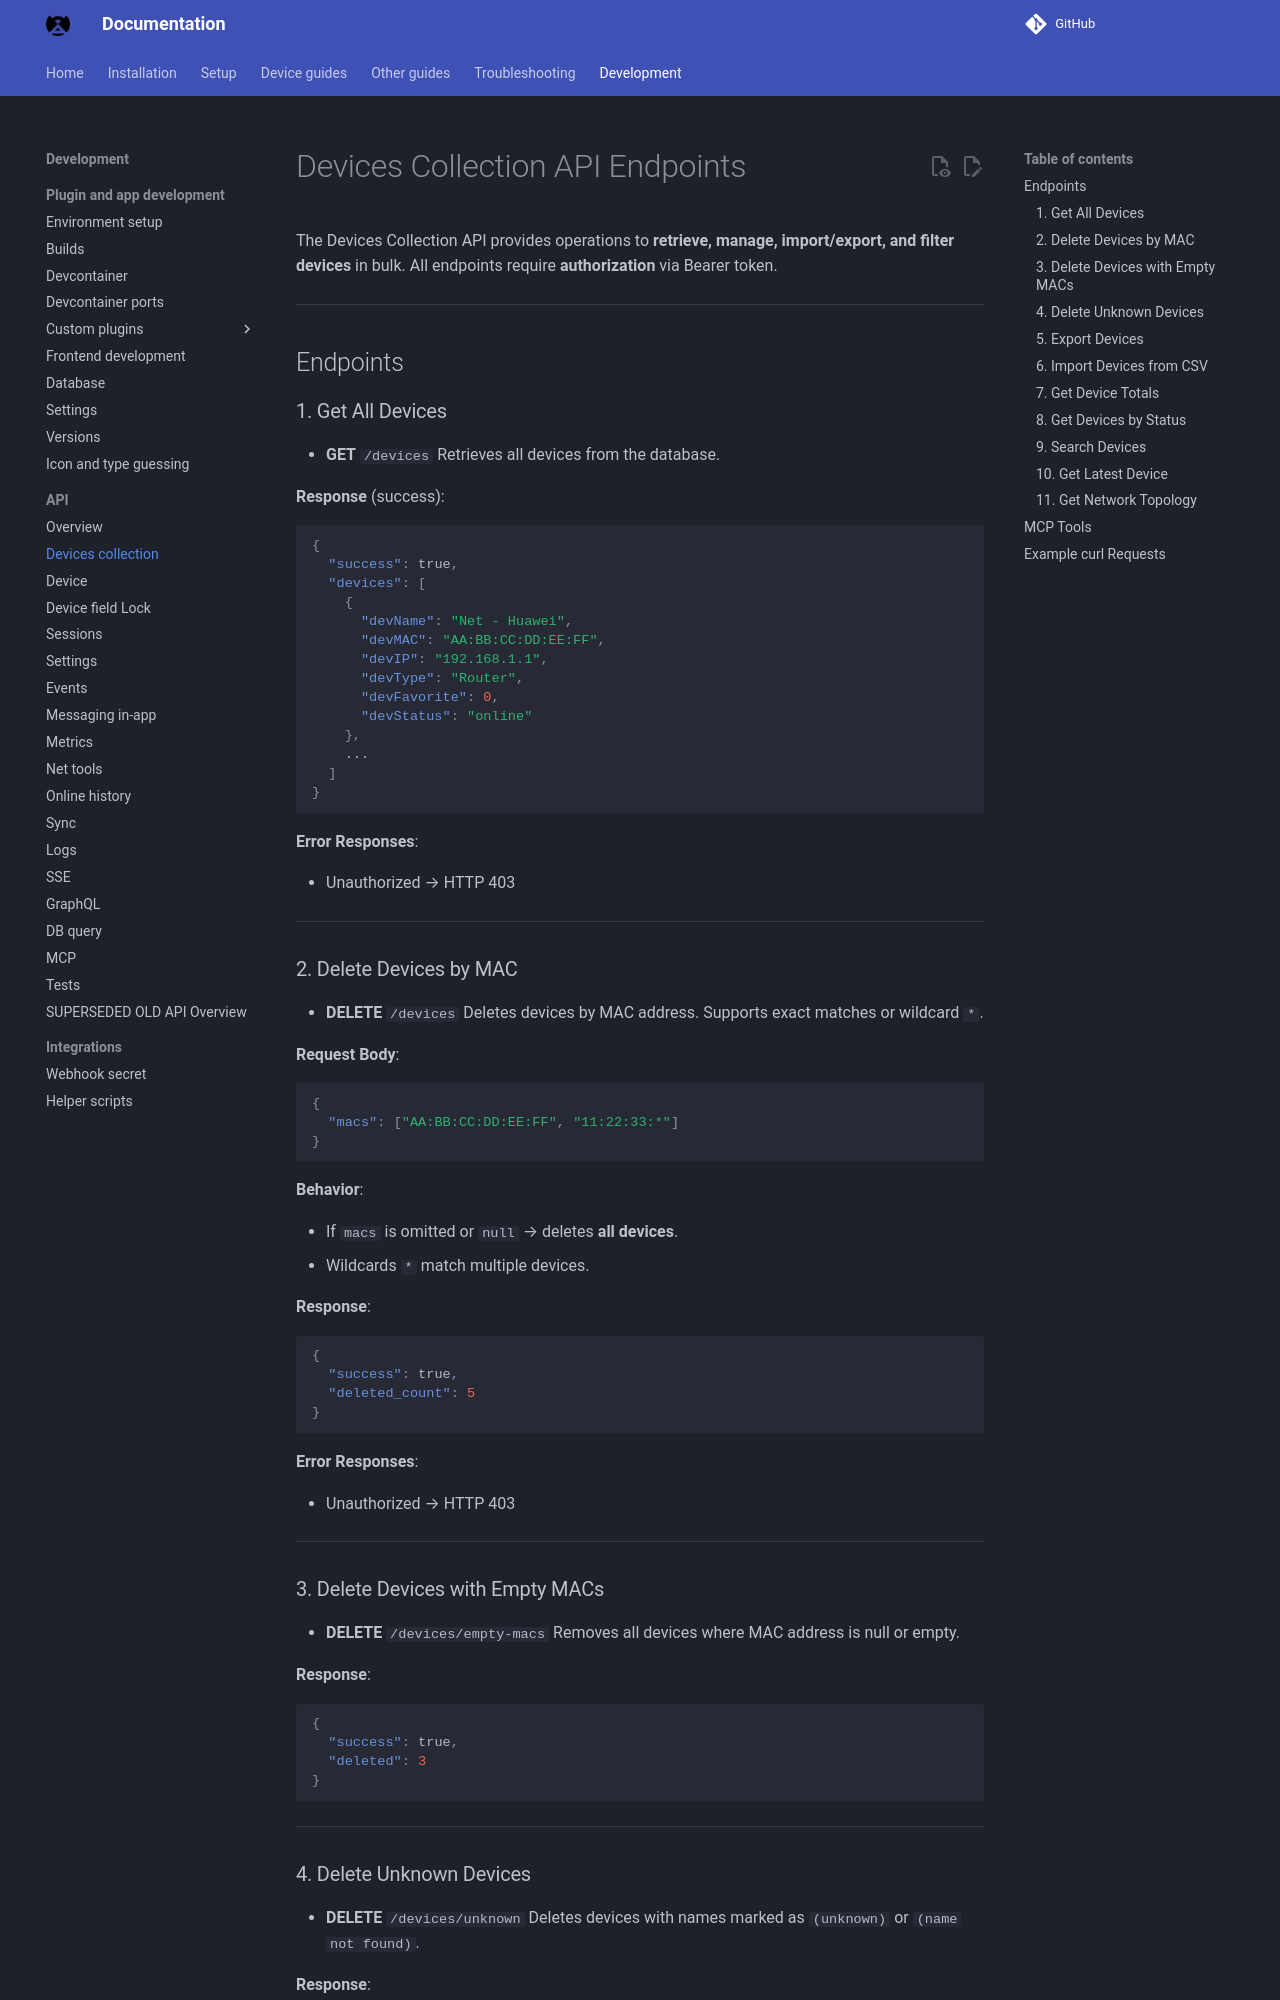

repository: byronstevepinedaluna-debug/Control-de-Red · page: API_DEVICES/index.html · generator: mkdocs

# Devices Collection API Endpoints

The Devices Collection API provides operations to **retrieve, manage, import/export, and filter devices** in bulk. All endpoints require **authorization** via Bearer token.

---

## Endpoints

### 1. Get All Devices

* **GET** `/devices`
  Retrieves all devices from the database.

**Response** (success):

```json
{
  "success": true,
  "devices": [
    {
      "devName": "Net - Huawei",
      "devMAC": "AA:BB:CC:DD:EE:FF",
      "devIP": "192.168.1.1",
      "devType": "Router",
      "devFavorite": 0,
      "devStatus": "online"
    },
    ...
  ]
}
```

**Error Responses**:

* Unauthorized → HTTP 403

---

### 2. Delete Devices by MAC

* **DELETE** `/devices`
  Deletes devices by MAC address. Supports exact matches or wildcard `*`.

**Request Body**:

```json
{
  "macs": ["AA:BB:CC:DD:EE:FF", "11:22:33:*"]
}
```

**Behavior**:

* If `macs` is omitted or `null` → deletes **all devices**.
* Wildcards `*` match multiple devices.

**Response**:

```json
{
  "success": true,
  "deleted_count": 5
}
```

**Error Responses**:

* Unauthorized → HTTP 403

---

### 3. Delete Devices with Empty MACs

* **DELETE** `/devices/empty-macs`
  Removes all devices where MAC address is null or empty.

**Response**:

```json
{
  "success": true,
  "deleted": 3
}
```

---

### 4. Delete Unknown Devices

* **DELETE** `/devices/unknown`
  Deletes devices with names marked as `(unknown)` or `(name not found)`.

**Response**:

```json
{
  "success": true,
  "deleted": 2
}
```

---
